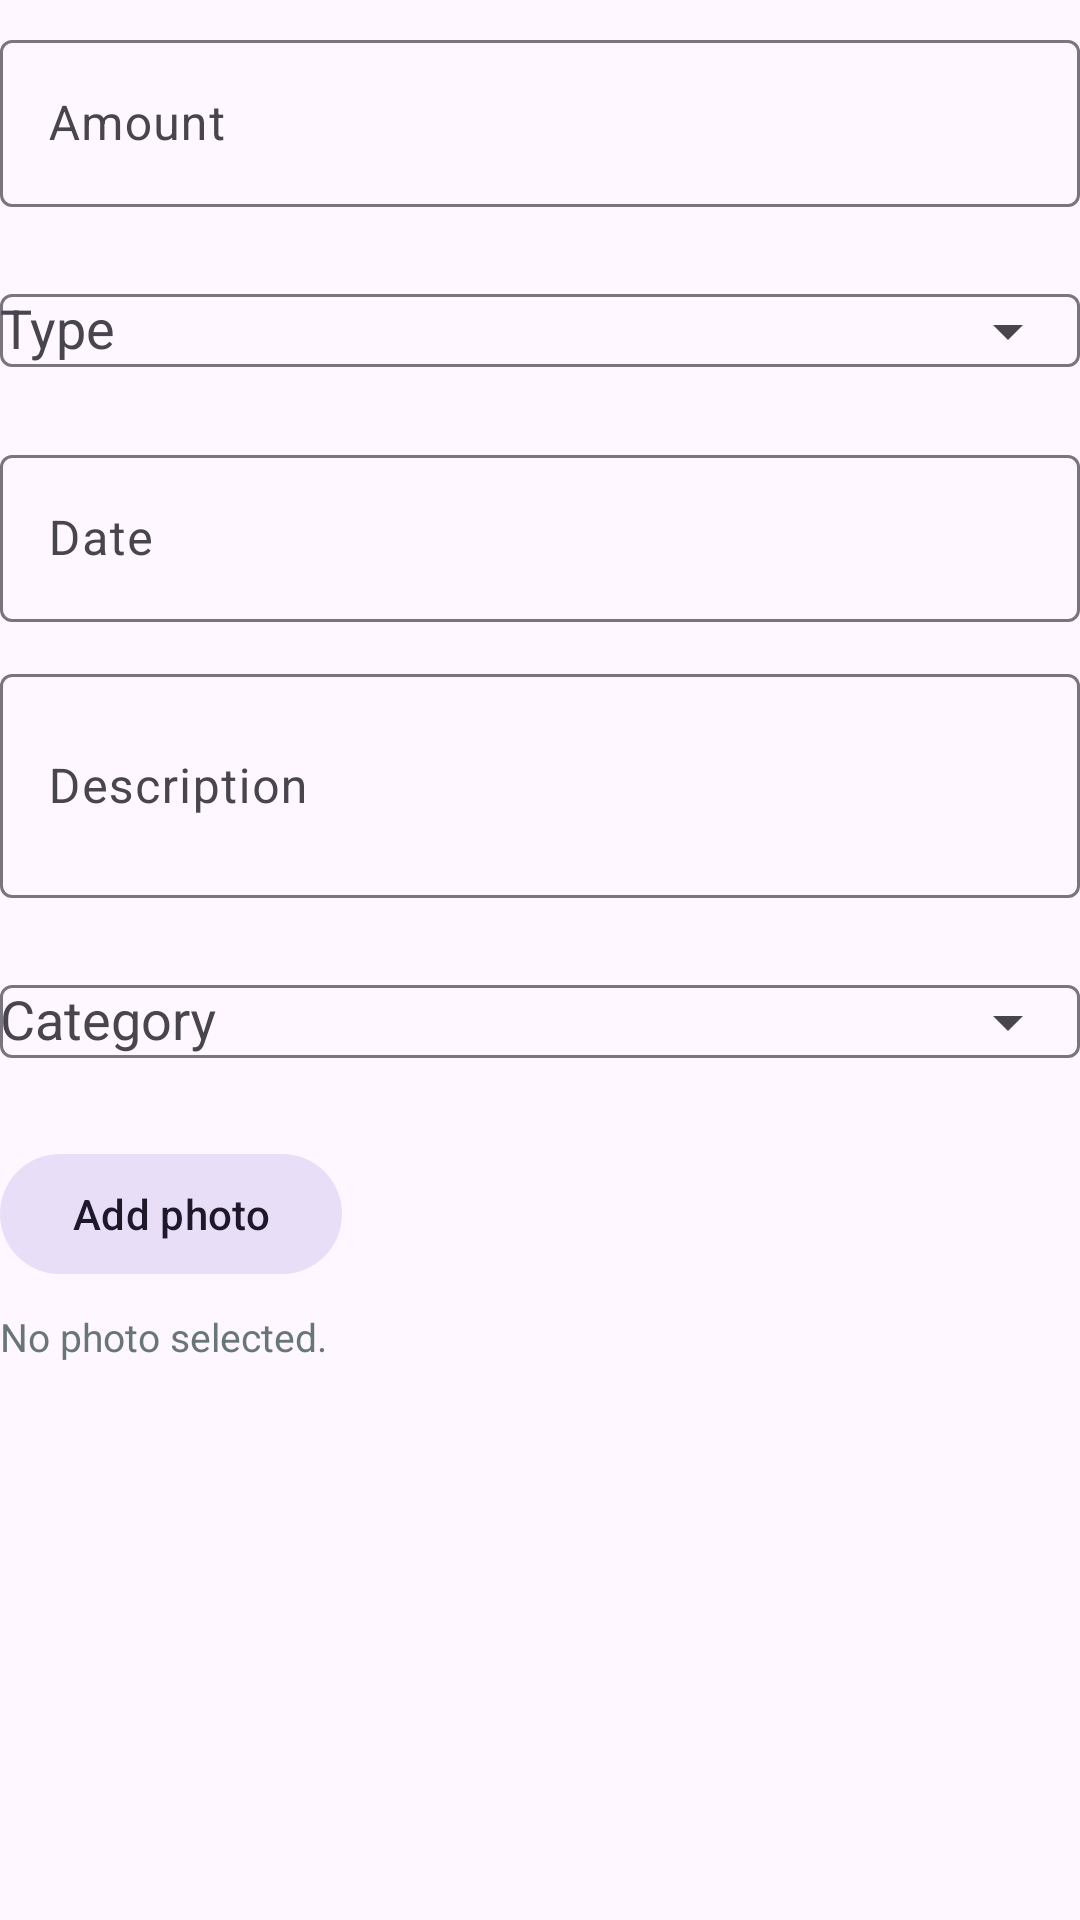

Write the Android layout XML for this screen, with the resource values it uses.
<!-- AndroidManifest.xml: application theme Theme.Splurge -->
<!-- res/layout/dialog_transaction_entry.xml -->
<?xml version="1.0" encoding="utf-8"?>
<ScrollView xmlns:android="http://schemas.android.com/apk/res/android"
    xmlns:app="http://schemas.android.com/apk/res-auto"
    android:layout_width="match_parent"
    android:layout_height="wrap_content">

    <LinearLayout
        android:layout_width="match_parent"
        android:layout_height="wrap_content"
        android:orientation="vertical"
        android:paddingTop="8dp">

        <com.google.android.material.textfield.TextInputLayout
            android:layout_width="match_parent"
            android:layout_height="wrap_content"
            android:hint="@string/expense_amount_hint">

            <com.google.android.material.textfield.TextInputEditText
                android:id="@+id/transaction_amount_input"
                android:layout_width="match_parent"
                android:layout_height="wrap_content"
                android:inputType="numberDecimal"
                android:maxLines="1"
                android:singleLine="true" />

        </com.google.android.material.textfield.TextInputLayout>

        <com.google.android.material.textfield.TextInputLayout
            android:layout_width="match_parent"
            android:layout_height="wrap_content"
            android:layout_marginTop="12dp"
            android:hint="@string/transaction_type_hint"
            app:endIconMode="dropdown_menu">

            <com.google.android.material.textfield.MaterialAutoCompleteTextView
                android:id="@+id/transaction_type_input"
                android:layout_width="match_parent"
                android:layout_height="wrap_content"
                android:inputType="none" />

        </com.google.android.material.textfield.TextInputLayout>

        <com.google.android.material.textfield.TextInputLayout
            android:layout_width="match_parent"
            android:layout_height="wrap_content"
            android:layout_marginTop="12dp"
            android:hint="@string/expense_date_hint">

            <com.google.android.material.textfield.TextInputEditText
                android:id="@+id/transaction_date_input"
                android:layout_width="match_parent"
                android:layout_height="wrap_content"
                android:clickable="true"
                android:focusable="false"
                android:inputType="none" />

        </com.google.android.material.textfield.TextInputLayout>

        <com.google.android.material.textfield.TextInputLayout
            android:layout_width="match_parent"
            android:layout_height="wrap_content"
            android:layout_marginTop="12dp"
            android:hint="@string/expense_description_hint">

            <com.google.android.material.textfield.TextInputEditText
                android:id="@+id/transaction_description_input"
                android:layout_width="match_parent"
                android:layout_height="wrap_content"
                android:inputType="textCapSentences|textMultiLine"
                android:minLines="2" />

        </com.google.android.material.textfield.TextInputLayout>

        <com.google.android.material.textfield.TextInputLayout
            android:layout_width="match_parent"
            android:layout_height="wrap_content"
            android:layout_marginTop="12dp"
            android:hint="@string/expense_category_hint"
            app:endIconMode="dropdown_menu">

            <com.google.android.material.textfield.MaterialAutoCompleteTextView
                android:id="@+id/transaction_category_input"
                android:layout_width="match_parent"
                android:layout_height="wrap_content"
                android:inputType="none" />

        </com.google.android.material.textfield.TextInputLayout>

        <LinearLayout
            android:layout_width="match_parent"
            android:layout_height="wrap_content"
            android:layout_marginTop="16dp"
            android:orientation="horizontal">

            <com.google.android.material.button.MaterialButton
                android:id="@+id/select_photo_button"
                style="@style/Widget.Material3.Button.TonalButton"
                android:layout_width="wrap_content"
                android:layout_height="wrap_content"
                android:text="@string/select_photo_button" />

            <com.google.android.material.button.MaterialButton
                android:id="@+id/remove_photo_button"
                style="@style/Widget.Material3.Button.TextButton"
                android:layout_width="wrap_content"
                android:layout_height="wrap_content"
                android:text="@string/remove_photo_button"
                android:visibility="gone" />

        </LinearLayout>

        <TextView
            android:id="@+id/selected_photo_label"
            android:layout_width="wrap_content"
            android:layout_height="wrap_content"
            android:layout_marginTop="8dp"
            android:text="@string/no_photo_selected"
            android:textColor="@color/dashboard_muted_text"
            android:textSize="13sp" />

        <ImageView
            android:id="@+id/dialog_photo_preview"
            android:layout_width="120dp"
            android:layout_height="120dp"
            android:layout_marginTop="12dp"
            android:adjustViewBounds="true"
            android:contentDescription="@string/expense_photo_preview"
            android:scaleType="centerCrop"
            android:visibility="gone"
            xmlns:tools="http://schemas.android.com/tools"
            tools:src="@drawable/ic_launcher_foreground_image"
            tools:visibility="visible" />

    </LinearLayout>

</ScrollView>
<!-- resources referenced by this layout -->
<resources>
  <color name="dashboard_muted_text">#FF68767A</color>
  <!-- drawable ic_launcher_foreground_image: png bitmap (drawable-nodpi, 236710 bytes) -->
  <string name="expense_amount_hint">Amount</string>
  <string name="expense_category_hint">Category</string>
  <string name="expense_date_hint">Date</string>
  <string name="expense_description_hint">Description</string>
  <string name="expense_photo_preview">Expense photo preview</string>
  <string name="no_photo_selected">No photo selected.</string>
  <string name="remove_photo_button">Remove photo</string>
  <string name="select_photo_button">Add photo</string>
  <string name="transaction_type_hint">Type</string>
  <style name="Theme.Splurge" parent="Base.Theme.Splurge" />
  <style name="Base.Theme.Splurge" parent="Theme.Material3.DayNight.NoActionBar">
          
          
      </style>
</resources>
